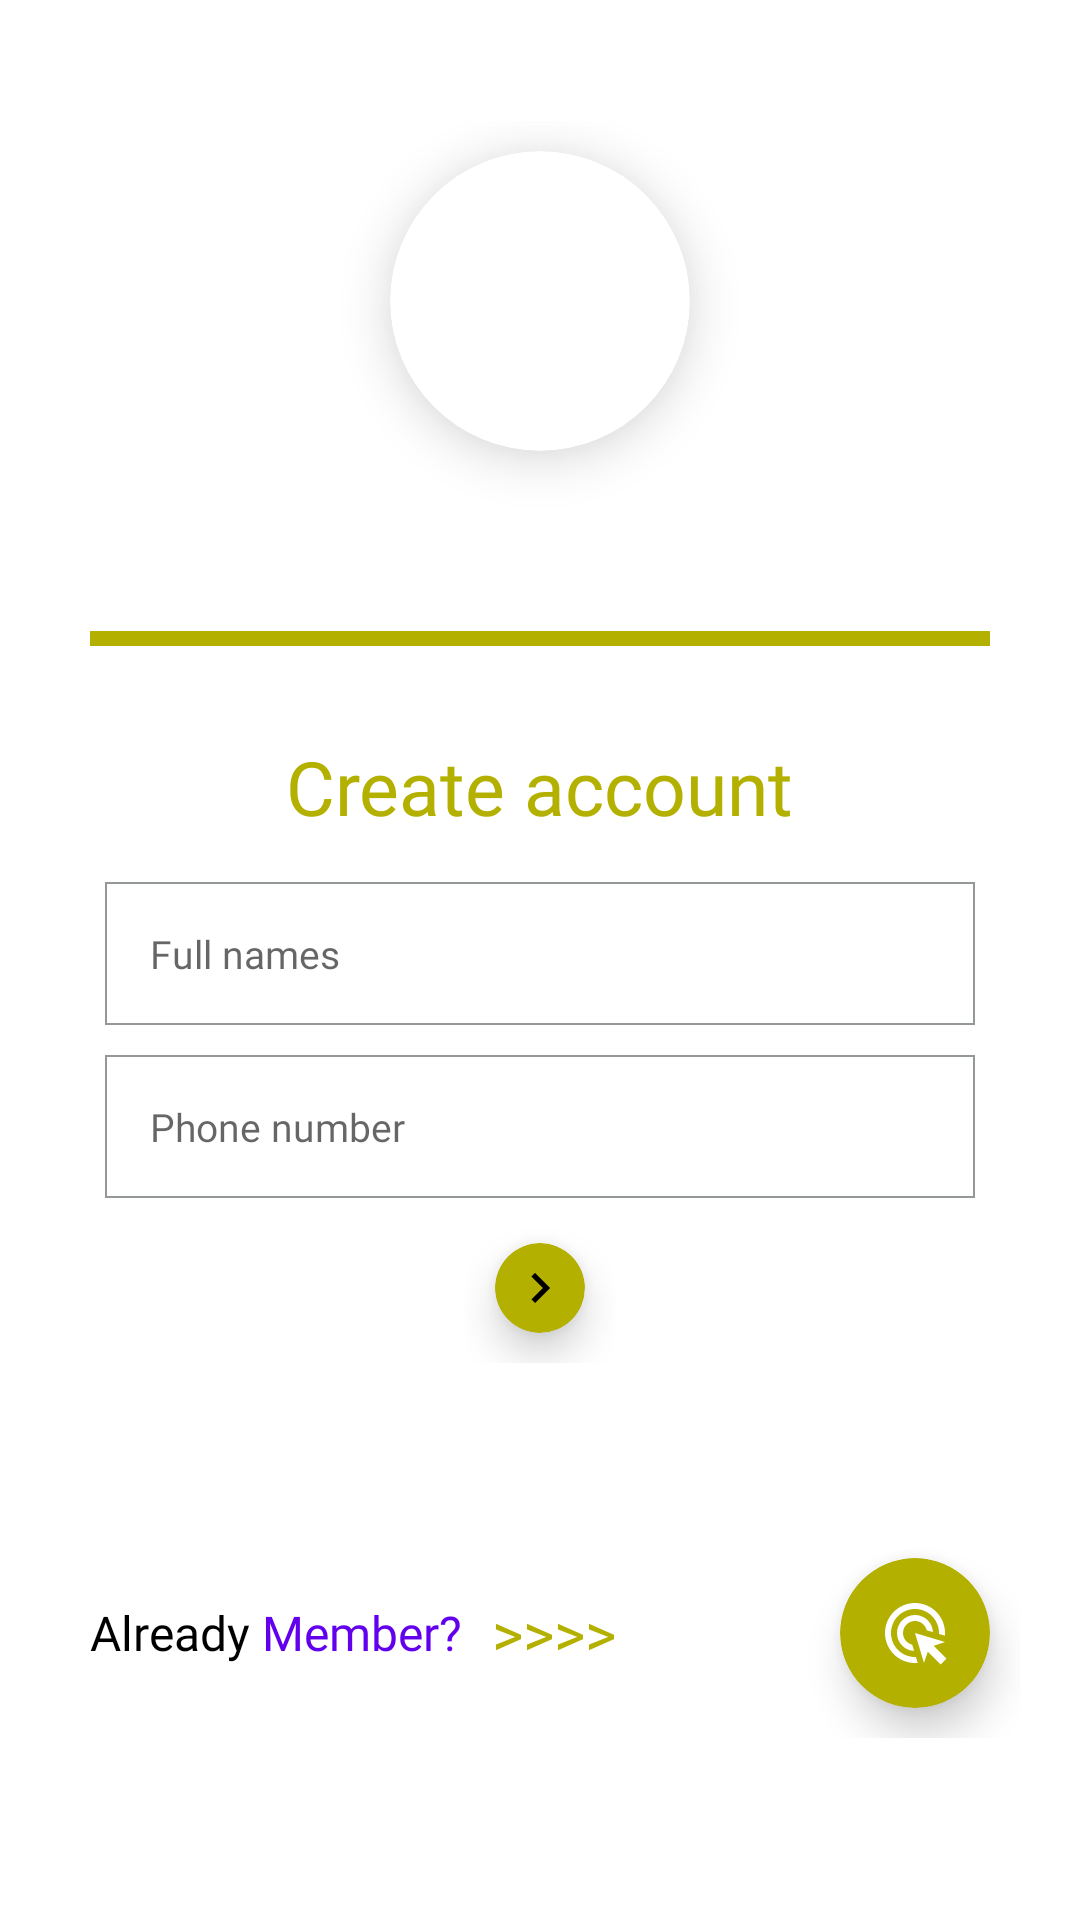

Reconstruct the res/layout file that produces this screen, plus the resources it refers to.
<!-- AndroidManifest.xml: application theme Theme.HomeFinder -->
<!-- res/layout/activity_register.xml -->
<?xml version="1.0" encoding="utf-8"?>
<LinearLayout xmlns:android="http://schemas.android.com/apk/res/android"
    xmlns:app="http://schemas.android.com/apk/res-auto"
    xmlns:tools="http://schemas.android.com/tools"
    android:layout_width="match_parent"
    android:orientation="vertical"
    android:layout_height="match_parent"
    tools:context=".Register.Register">

    <androidx.core.widget.NestedScrollView
        android:layout_width="match_parent"
        android:layout_height="match_parent"
        >

        <LinearLayout
            android:layout_width="match_parent"
            android:layout_height="match_parent"
            android:orientation="vertical"
            android:layout_gravity="center"
            android:gravity="center"
            >

            <com.google.android.material.card.MaterialCardView
                android:id="@+id/linear_img1"
                android:layout_centerHorizontal="true"
                android:layout_width="100dp"
                android:layout_height="100dp"
                android:layout_gravity="center"
                android:layout_marginTop="10dp"
                android:orientation="vertical"
                android:layout_marginBottom="50dp"
                app:cardCornerRadius="200dp"
                app:cardElevation="10dp"
                android:outlineAmbientShadowColor="@color/purple_200"
                >
                <ImageView
                    android:layout_width="match_parent"
                    android:layout_height="match_parent"
                    android:src="@drawable/town"
                    android:scaleType="centerCrop"
                    />
            </com.google.android.material.card.MaterialCardView>


            <View
                android:id="@+id/view2"
                android:layout_width="300dp"
                android:layout_height="5dp"
                android:layout_marginStart="10dp"
                android:layout_marginTop="10dp"
                android:layout_marginEnd="10dp"
                android:layout_marginBottom="10dp"
                android:background="@color/grey2" />

            <com.google.android.material.card.MaterialCardView
                android:layout_width="match_parent"
                android:layout_height="wrap_content"
                app:cardElevation="0dp"
                app:cardCornerRadius="5dp"
                android:layout_marginEnd="20dp"
                android:layout_marginStart="20dp"
                >


                <LinearLayout
                    android:layout_width="match_parent"
                    android:layout_height="wrap_content"

                    android:layout_centerHorizontal="true"
                    android:layout_centerVertical="true"
                    android:orientation="vertical"
                    android:padding="10dp">
                    <TextView
                        android:layout_width="wrap_content"
                        android:layout_height="wrap_content"
                        android:layout_gravity="center"
                        android:layout_margin="10dp"
                        android:fontFamily="@font/poppins_semibold"
                        android:text="Create account"
                        android:textColor="@color/purple_700"
                        android:textSize="25sp" />







                    <EditText
                        android:id="@+id/username"
                        android:layout_width="match_parent"
                        android:layout_height="wrap_content"
                        android:layout_gravity="center"
                        android:layout_margin="5dp"
                        android:background="@drawable/bg_edittext"
                        android:padding="15dp"
                        android:fontFamily="@font/poppins_medium"
                        android:textSize="13sp"
                        android:inputType="text"
                        android:hint="Full names"
                        android:textColor="@color/black" />


                    <EditText
                        android:id="@+id/password"
                        android:layout_width="match_parent"
                        android:layout_height="wrap_content"
                        android:layout_gravity="center"
                        android:layout_margin="5dp"
                        android:background="@drawable/bg_edittext"
                        android:padding="15dp"
                        android:fontFamily="@font/poppins_medium"
                        android:textSize="13sp"
                        android:hint="Phone number"
                        android:inputType="phone"
                        android:textColor="@color/black" />

                    <LinearLayout
                        android:layout_width="wrap_content"
                        android:layout_height="wrap_content"
                        android:layout_gravity="center"
                        android:onClick="register"
                        android:orientation="vertical"

                        >
                        <com.google.android.material.card.MaterialCardView
                            android:layout_width="30dp"
                            android:layout_height="30dp"
                            android:layout_marginStart="10dp"
                            android:layout_marginTop="10dp"
                            android:layout_marginEnd="10dp"
                            android:layout_marginBottom="10dp"
                            app:cardBackgroundColor="@color/purple_700"
                            app:cardCornerRadius="26dp"
                            app:cardElevation="8dp">

                            <ImageView
                                android:layout_width="match_parent"
                                android:layout_height="match_parent"
                                android:layout_gravity="center"
                                android:padding="5dp"
                                android:src="@drawable/ic_baseline_navigate_next_24" />
                        </com.google.android.material.card.MaterialCardView>
                    </LinearLayout>
                </LinearLayout>
            </com.google.android.material.card.MaterialCardView>
            <View
                android:id="@+id/view1"
                android:layout_width="300dp"
                android:layout_height="5dp"
                android:layout_above="@id/relative_newuser"
                android:layout_marginStart="10dp"
                android:layout_marginTop="10dp"
                android:layout_marginEnd="10dp"
                android:layout_marginBottom="10dp"
        />
            <com.google.android.material.card.MaterialCardView
                android:layout_width="match_parent"
                android:layout_height="wrap_content"
                app:cardElevation="0dp"
                app:cardCornerRadius="5dp"
                android:layout_margin="10dp"
                android:id="@+id/relative_newuser"
                >
                <RelativeLayout

                    android:layout_width="match_parent"
                    android:layout_height="wrap_content"
                    android:layout_marginStart="10dp"
                    android:layout_marginTop="10dp"
                    android:layout_marginEnd="10dp"
                    android:layout_marginBottom="10dp"
                    android:gravity="center_vertical"
                    android:orientation="horizontal">

                    <TextView
                        android:id="@+id/newuser1"
                        android:layout_width="wrap_content"
                        android:layout_height="wrap_content"
                        android:layout_centerVertical="true"
                        android:layout_gravity="center_vertical"
                        android:layout_marginStart="10dp"
                        android:fontFamily="@font/poppins_semibold"
                        android:text="Already "
                        android:textColor="@color/black"
                        android:textSize="16sp" />

                    <TextView
                        android:id="@+id/newuser2"
                        android:layout_width="wrap_content"
                        android:layout_height="wrap_content"
                        android:layout_centerVertical="true"
                        android:layout_gravity="center_vertical"

                        android:layout_marginTop="10dp"
                        android:layout_toEndOf="@id/newuser1"

                        android:layout_marginBottom="10dp"
                        android:fontFamily="@font/poppins_semibold"
                        android:text="Member?"
                        android:textColor="@color/purple_500"
                        android:textSize="16sp" />

                    <TextView
                        android:layout_width="wrap_content"
                        android:layout_height="wrap_content"
                        android:layout_centerVertical="true"
                        android:layout_gravity="center_vertical"
                        android:layout_marginStart="10dp"
                        android:layout_marginTop="10dp"
                        android:layout_marginEnd="10dp"
                        android:layout_marginBottom="10dp"
                        android:layout_toEndOf="@id/newuser2"
                        android:fontFamily="@font/poppins"
                        android:text=">>>>"
                        android:textColor="@color/purple_700"
                        android:textSize="20sp" />

                    <com.google.android.material.card.MaterialCardView
                        android:layout_width="50dp"
                        android:layout_height="50dp"
                        android:layout_alignParentEnd="true"
                        android:layout_gravity="center_vertical"
                        android:layout_marginStart="10dp"
                        android:layout_marginTop="10dp"
                        android:onClick="openLogin"
                        android:layout_marginEnd="10dp"
                        android:layout_marginBottom="10dp"
                        app:cardBackgroundColor="@color/purple_700"
                        app:cardCornerRadius="26dp"
                        app:cardElevation="8dp">

                        <ImageView
                            android:layout_width="wrap_content"
                            android:layout_height="wrap_content"
                            android:layout_gravity="center"
                            android:padding="10dp"
                            android:src="@drawable/ic_baseline_ads_click_24" />
                    </com.google.android.material.card.MaterialCardView>
                </RelativeLayout>
            </com.google.android.material.card.MaterialCardView>
        </LinearLayout>
    </androidx.core.widget.NestedScrollView>



</LinearLayout>
<!-- resources referenced by this layout -->
<resources>
  <color name="black">#FF000000</color>
  <color name="grey2">#B3B000</color>
  <color name="purple_200">#FFBB86FC</color>
  <color name="purple_500">#FF6200EE</color>
  <color name="purple_700">#B3B000</color>
  <!-- drawable bg_edittext (drawable) -->
  <?xml version="1.0" encoding="UTF-8"?>
  <shape xmlns:android="http://schemas.android.com/apk/res/android">
  
      <stroke
          android:width="0.7dp"
          android:color="#959995" />
  
      <corners android:radius="0dp" />
  </shape>
  
  
  
      
      
      
  
      
      
      
  
      
  
      
  <!-- drawable ic_baseline_ads_click_24 (drawable) -->
  <vector xmlns:android="http://schemas.android.com/apk/res/android"
      android:width="24dp"
      android:height="24dp"
      android:tint="#FFFFFF"
      android:viewportWidth="24"
      android:viewportHeight="24">
      <path
          android:fillColor="@android:color/white"
          android:pathData="M11.71,17.99C8.53,17.84 6,15.22 6,12c0,-3.31 2.69,-6 6,-6c3.22,0 5.84,2.53 5.99,5.71l-2.1,-0.63C15.48,9.31 13.89,8 12,8c-2.21,0 -4,1.79 -4,4c0,1.89 1.31,3.48 3.08,3.89L11.71,17.99zM22,12c0,0.3 -0.01,0.6 -0.04,0.9l-1.97,-0.59C20,12.21 20,12.1 20,12c0,-4.42 -3.58,-8 -8,-8s-8,3.58 -8,8s3.58,8 8,8c0.1,0 0.21,0 0.31,-0.01l0.59,1.97C12.6,21.99 12.3,22 12,22C6.48,22 2,17.52 2,12C2,6.48 6.48,2 12,2S22,6.48 22,12zM18.23,16.26L22,15l-10,-3l3,10l1.26,-3.77l4.27,4.27l1.98,-1.98L18.23,16.26z" />
  </vector>
  <!-- drawable ic_baseline_navigate_next_24 (drawable) -->
  <vector xmlns:android="http://schemas.android.com/apk/res/android"
      android:width="34dp"
      android:height="34dp"
      android:autoMirrored="true"
      android:tint="#000000"
      android:viewportWidth="24"
      android:viewportHeight="24">
      <path
          android:fillColor="@android:color/white"
          android:pathData="M10,6L8.59,7.41 13.17,12l-4.58,4.59L10,18l6,-6z" />
  </vector>
  <style name="Theme.HomeFinder" parent="Theme.MaterialComponents.DayNight.NoActionBar">
          
          <item name="colorPrimary">@color/purple_500</item>
          <item name="colorPrimaryVariant">@color/purple_700</item>
          <item name="colorOnPrimary">@color/white</item>
          
          <item name="colorSecondary">@color/teal_200</item>
          <item name="colorSecondaryVariant">@color/teal_700</item>
          <item name="colorOnSecondary">@color/black</item>
          
          <item name="android:statusBarColor">?attr/colorPrimaryVariant</item>
          
      </style>
  <color name="white">#FFFFFFFF</color>
  <color name="teal_200">#FF03DAC5</color>
  <color name="teal_700">#FF018786</color>
</resources>
